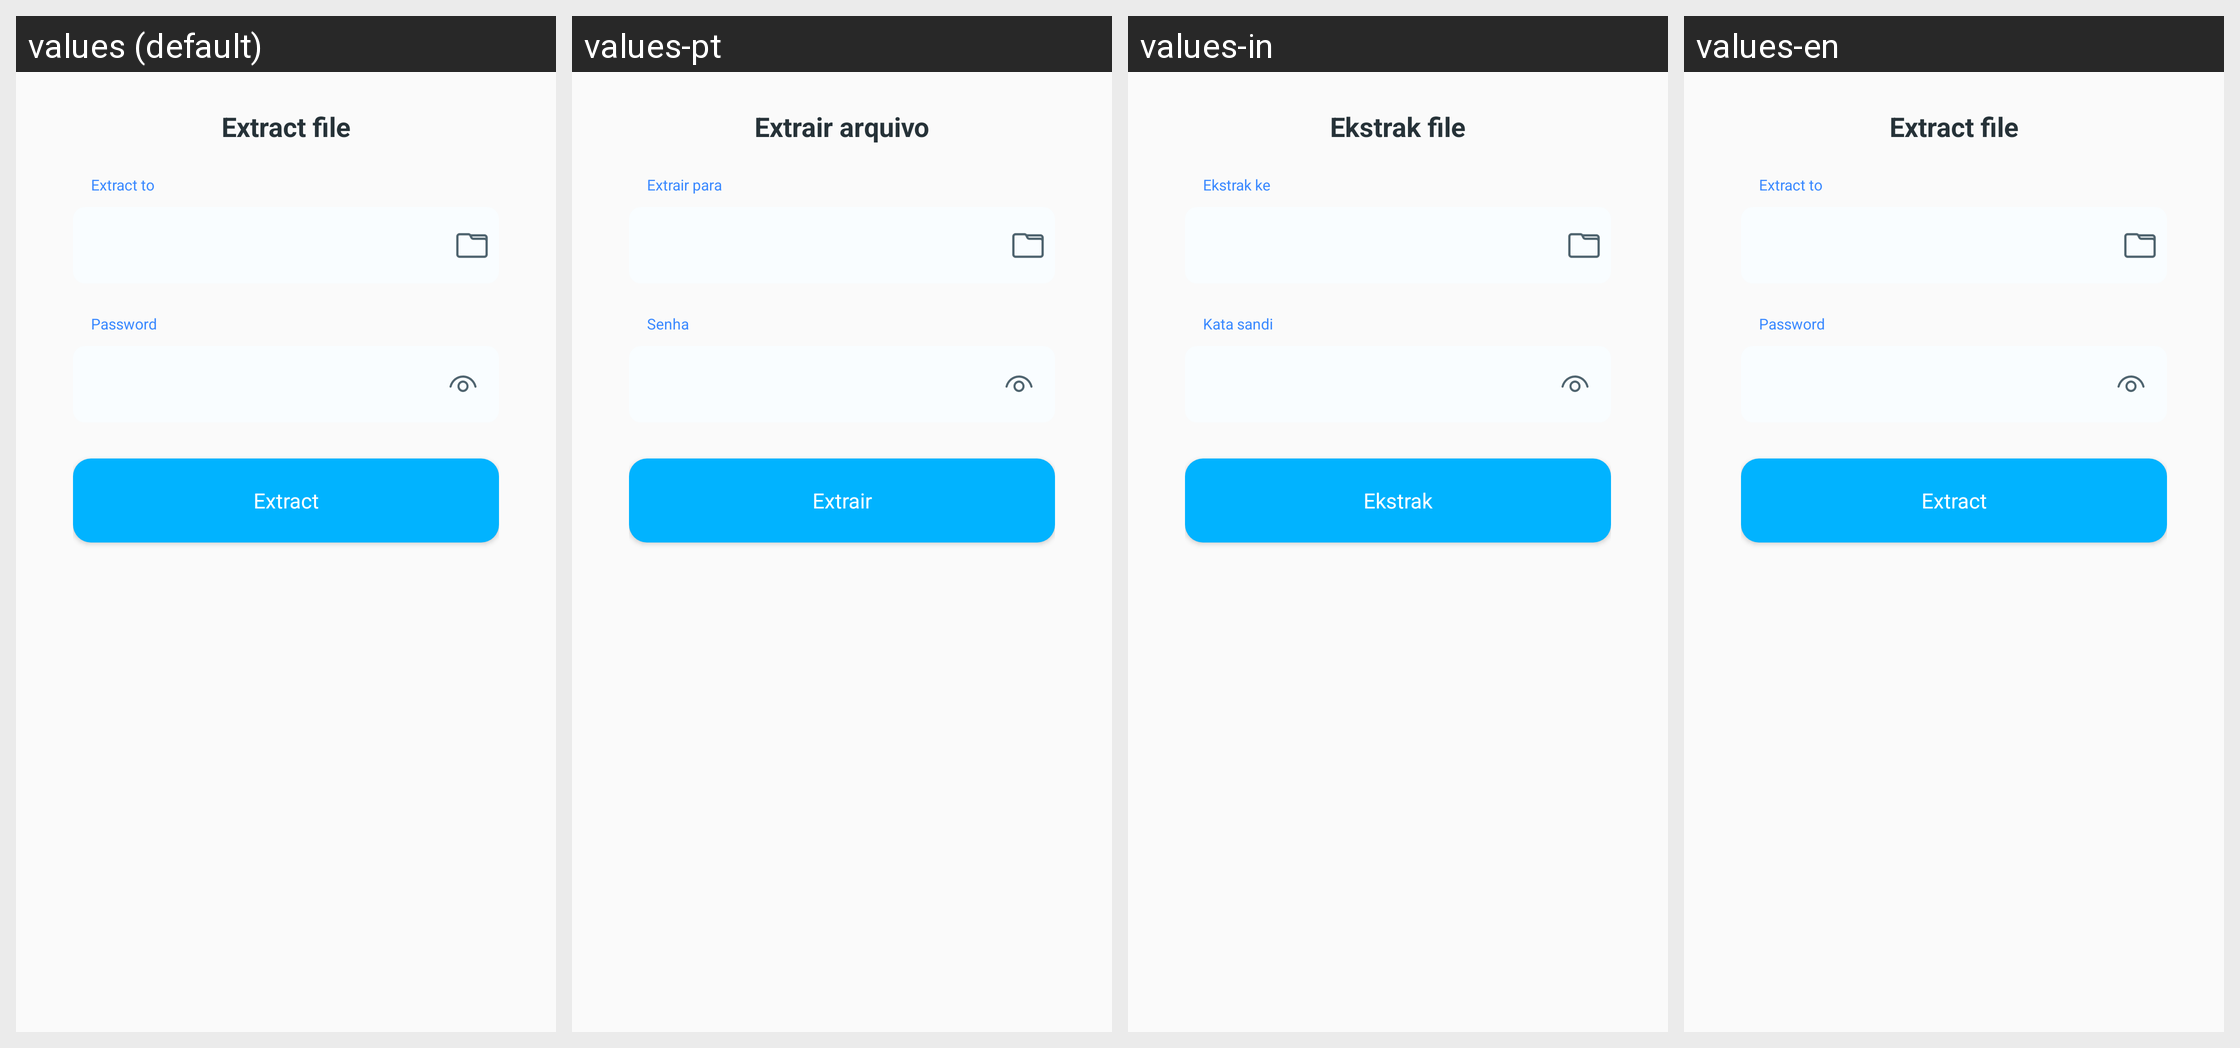

Locale-by-locale string values for the Android screen shown in this grid:
Android screen res/layout/dialog_extract.xml rendered under 4 locales, left to right: values (default), values-pt, values-in, values-en. Device: Nexus 5 (rendered at 1080×1920; each locale shown at half size, 540×960, under a caption strip naming it); theme AppTheme.
Other locales in the repository, not shown: values-ar, values-bn, values-de, values-es, values-fr, values-hi, values-it, values-ko, values-ru.
Strings drawn on this screen, with the default value and each locale's value (text and hints the layout hard-codes, and strings that could not be matched under every locale, appear in the picture but are not listed):

extract_file
  values: Extract file
  values-pt: Extrair arquivo
  values-in: Ekstrak file
  values-en: Extract file

extract_to
  values: Extract to
  values-pt: Extrair para
  values-in: Ekstrak ke
  values-en: Extract to

password
  values: Password
  values-pt: Senha
  values-in: Kata sandi
  values-en: Password

extract
  values: Extract
  values-pt: Extrair
  values-in: Ekstrak
  values-en: Extract
